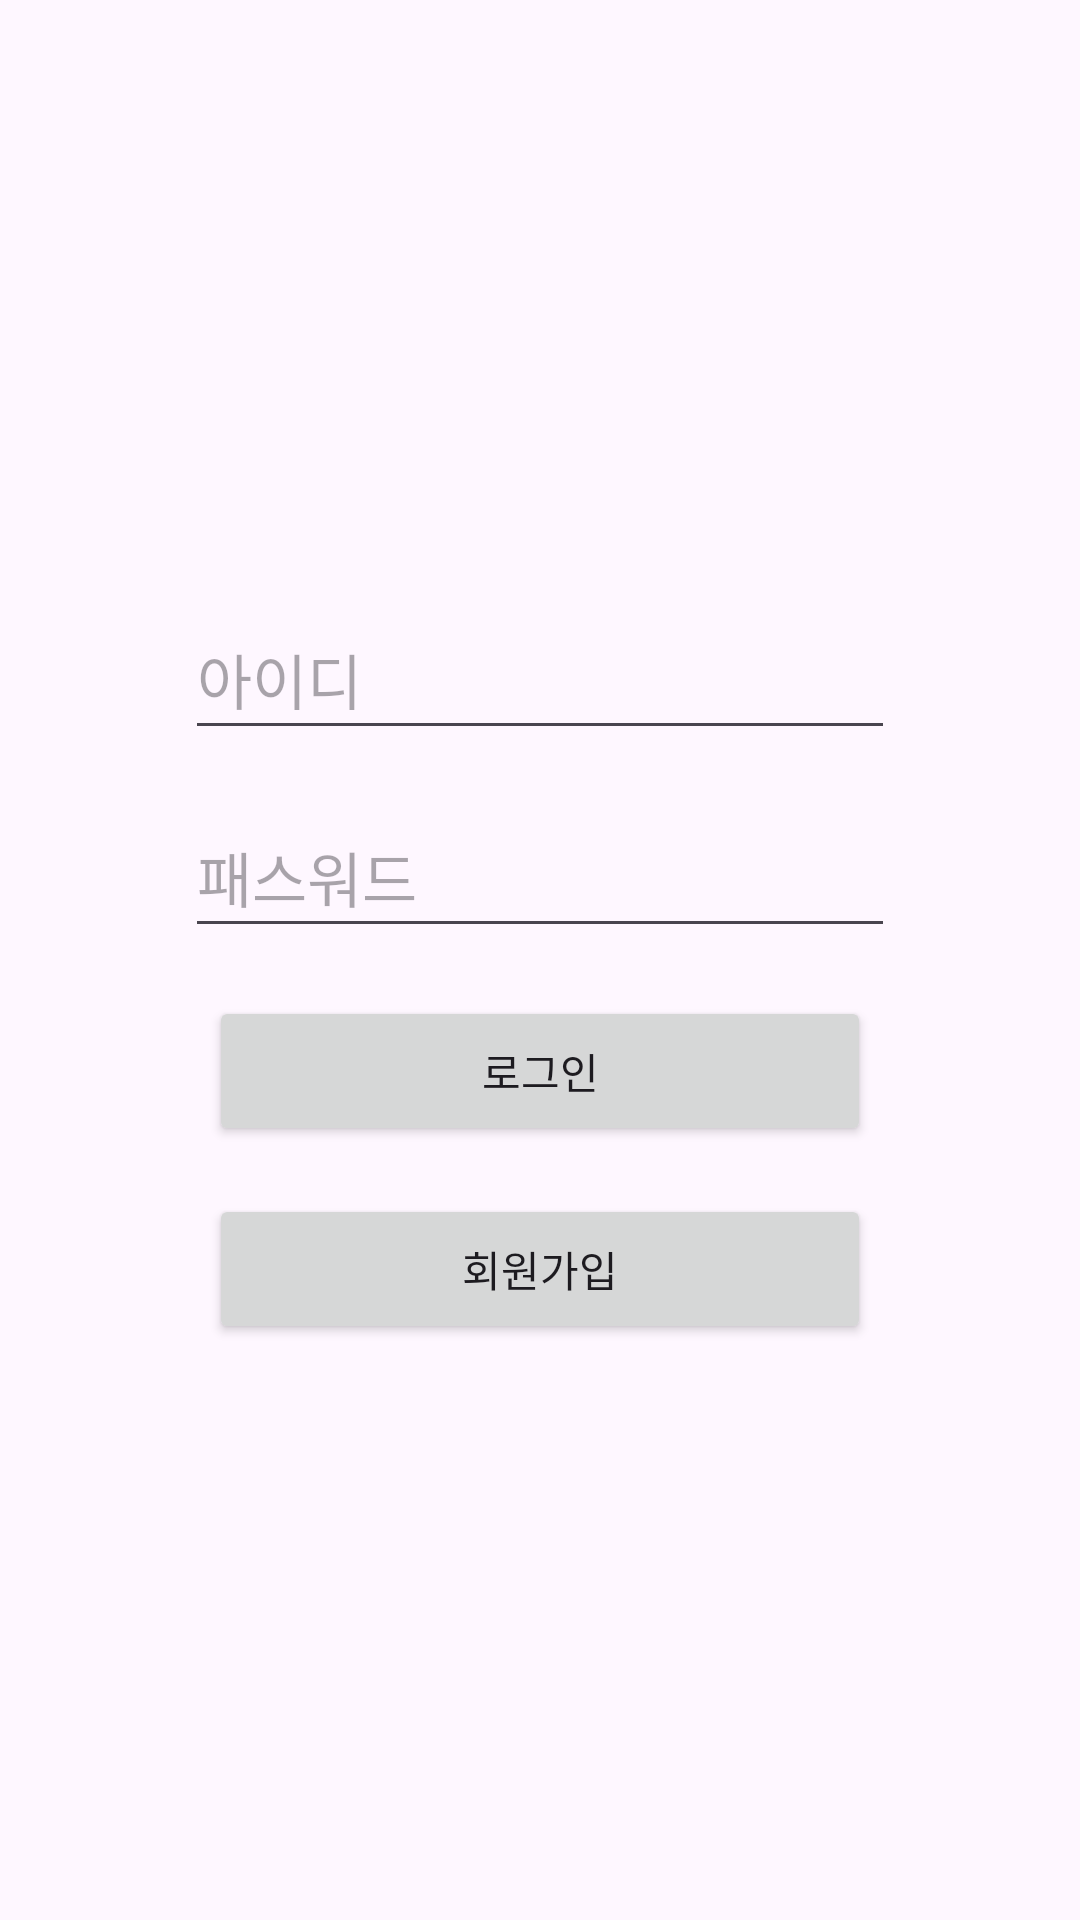

Layout XML and referenced resources for this Android screen:
<!-- AndroidManifest.xml: application theme Theme.RegisterLoginEx -->
<!-- res/layout/activity_login.xml -->
<?xml version="1.0" encoding="utf-8"?>
<androidx.constraintlayout.widget.ConstraintLayout xmlns:android="http://schemas.android.com/apk/res/android"
    xmlns:app="http://schemas.android.com/apk/res-auto"
    xmlns:tools="http://schemas.android.com/tools"
    android:id="@+id/main"
    android:layout_width="match_parent"
    android:layout_height="match_parent"
    tools:context=".LoginActivity">

    <EditText
        android:id="@+id/et_id"
        android:layout_width="wrap_content"
        android:layout_height="50dp"
        android:layout_marginTop="200dp"
        android:ems="10"
        android:hint="아이디"
        android:inputType="text"
        android:textSize="20sp"
        app:layout_constraintEnd_toEndOf="parent"
        app:layout_constraintStart_toStartOf="parent"
        app:layout_constraintTop_toTopOf="parent" />

    <EditText
        android:id="@+id/et_pass"
        android:layout_width="wrap_content"
        android:layout_height="50dp"
        android:layout_marginTop="16dp"
        android:ems="10"
        android:hint="패스워드"
        android:inputType="text"
        android:textSize="20sp"
        app:layout_constraintEnd_toEndOf="@+id/et_id"
        app:layout_constraintStart_toStartOf="@+id/et_id"
        app:layout_constraintTop_toBottomOf="@+id/et_id" />

    <Button
        android:id="@+id/btn_login"
        android:layout_width="0dp"
        android:layout_height="50dp"
        android:layout_marginStart="8dp"
        android:layout_marginTop="16dp"
        android:layout_marginEnd="8dp"
        android:hint="로그인"
        android:text="로그인"
        app:layout_constraintEnd_toEndOf="@+id/et_pass"
        app:layout_constraintHorizontal_bias="1.0"
        app:layout_constraintStart_toStartOf="@+id/et_pass"
        app:layout_constraintTop_toBottomOf="@+id/et_pass" />

    <Button
        android:id="@+id/btn_register"
        android:layout_width="0dp"
        android:layout_height="50dp"
        android:layout_marginTop="16dp"
        android:text="회원가입"
        app:layout_constraintEnd_toEndOf="@+id/btn_login"
        app:layout_constraintHorizontal_bias="0.0"
        app:layout_constraintStart_toStartOf="@+id/btn_login"
        app:layout_constraintTop_toBottomOf="@+id/btn_login" />
</androidx.constraintlayout.widget.ConstraintLayout>
<!-- resources referenced by this layout -->
<resources>
  <style name="Theme.RegisterLoginEx" parent="Base.Theme.RegisterLoginEx" />
  <style name="Base.Theme.RegisterLoginEx" parent="Theme.Material3.DayNight.NoActionBar">
          
          
      </style>
</resources>
